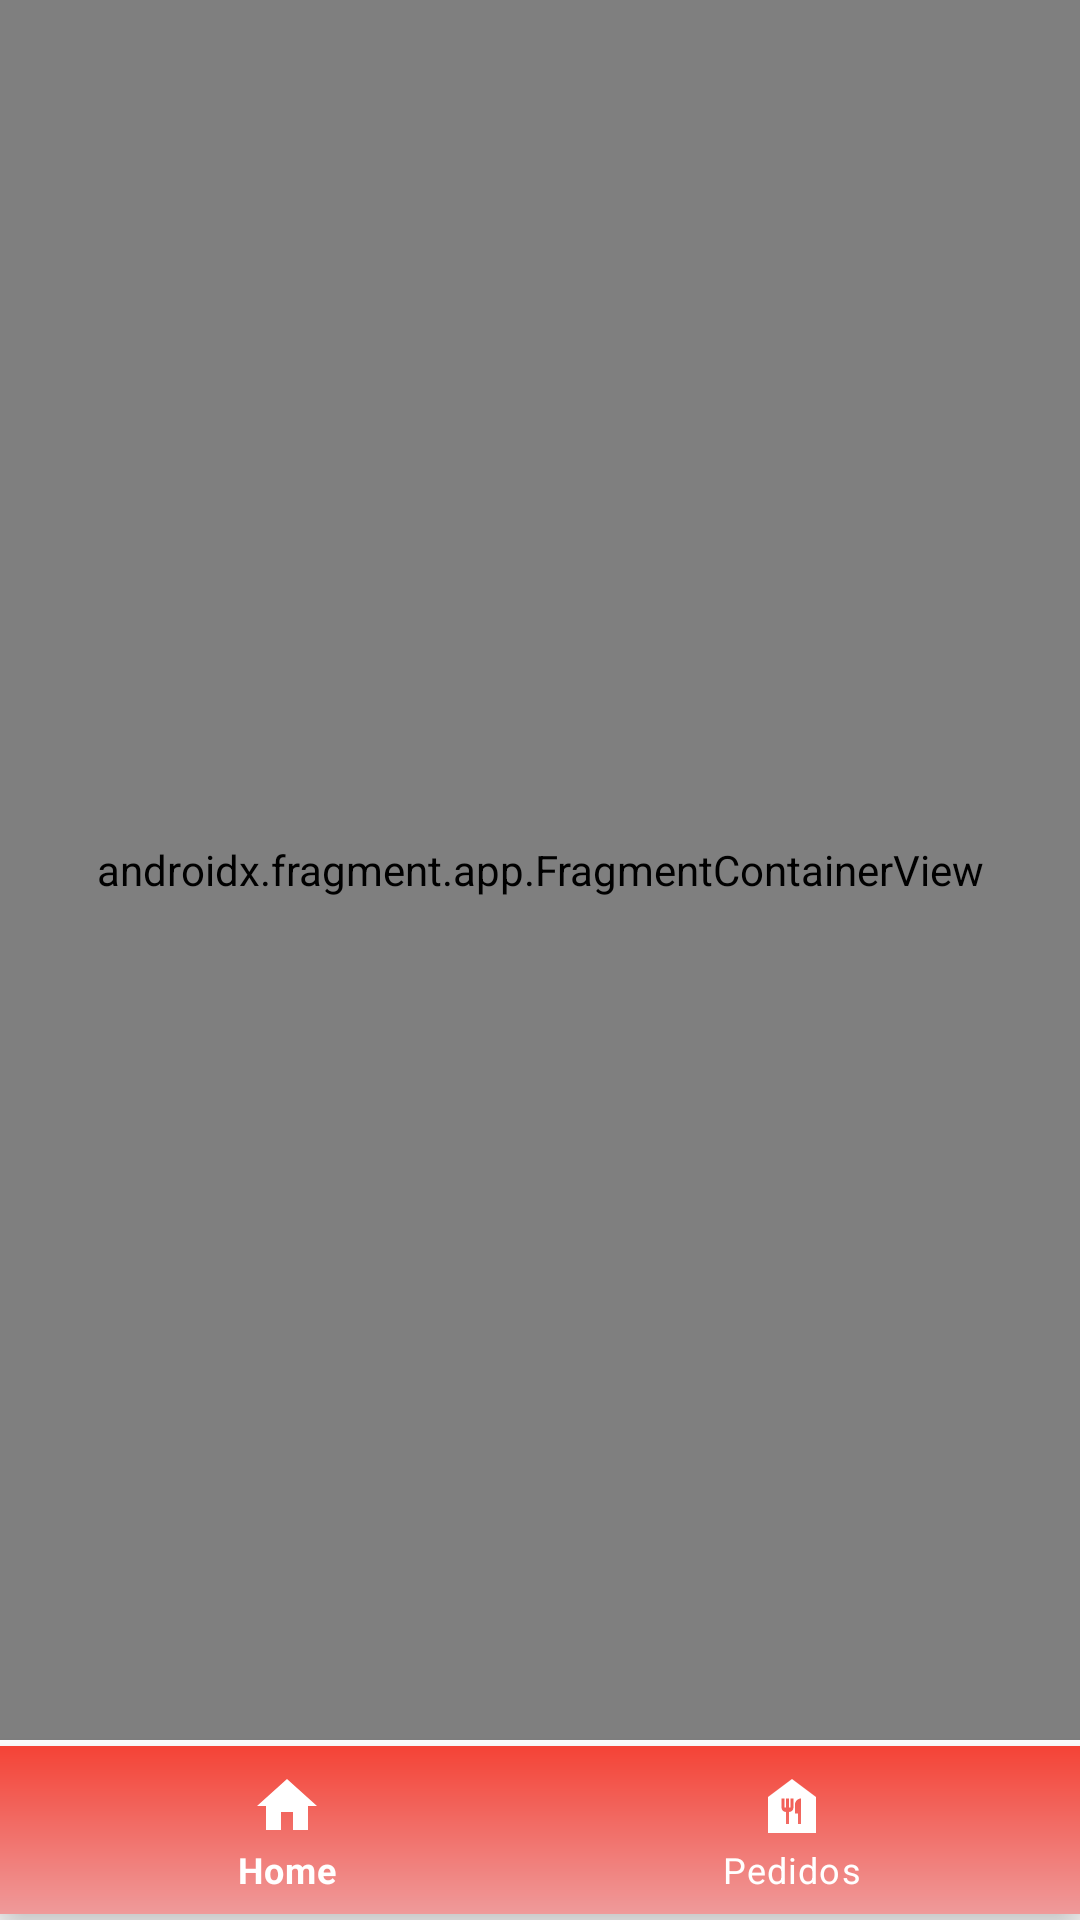

This screen was rendered from an Android layout file. Write that file and the resources it references.
<!-- AndroidManifest.xml: application theme Theme.KotlinMarmitex -->
<!-- res/layout/activity_home.xml -->
<?xml version="1.0" encoding="utf-8"?>
<androidx.constraintlayout.widget.ConstraintLayout
    xmlns:android="http://schemas.android.com/apk/res/android"
    xmlns:app="http://schemas.android.com/apk/res-auto"
    android:id="@+id/container"
    android:layout_width="match_parent"
    android:layout_height="match_parent">

    <androidx.fragment.app.FragmentContainerView
        android:id="@+id/nav_host_fragment_activity_home"
        android:name="androidx.navigation.fragment.NavHostFragment"
        android:layout_width="match_parent"
        android:layout_height="match_parent"
        app:defaultNavHost="true"
        android:layout_marginBottom="60dp"
        app:layout_constraintLeft_toLeftOf="parent"
        app:layout_constraintRight_toRightOf="parent"
        app:layout_constraintTop_toTopOf="parent"
        app:navGraph="@navigation/mobile_navigation" />

    <com.google.android.material.bottomnavigation.BottomNavigationView
        android:id="@+id/my_nav_view_home"
        android:layout_width="0dp"
        android:layout_height="wrap_content"
        android:layout_marginStart="0dp"
        android:layout_marginEnd="0dp"
        android:background="@drawable/gradient"
        app:itemIconTint="@color/white"
        app:itemTextColor="@color/white"
        app:layout_constraintBottom_toBottomOf="parent"
        app:layout_constraintLeft_toLeftOf="parent"
        app:layout_constraintRight_toRightOf="parent"
        app:layout_constraintTop_toBottomOf="@id/nav_host_fragment_activity_home"
        app:menu="@menu/bottom_nav_menu" />

</androidx.constraintlayout.widget.ConstraintLayout>
<!-- resources referenced by this layout -->
<resources>
  <color name="white">#FFFFFFFF</color>
  <!-- drawable gradient (drawable) -->
  <?xml version="1.0" encoding="utf-8"?>
  <shape xmlns:android="http://schemas.android.com/apk/res/android"
      android:shape="rectangle">
      <gradient
          android:angle="-270"
          android:startColor="@color/red_500"
          android:endColor="@color/red_200">
      </gradient>
  </shape>
  <style name="Theme.KotlinMarmitex" parent="Theme.MaterialComponents.DayNight.DarkActionBar">
          
          <item name="colorPrimary">@color/azul_primary</item>
          <item name="colorPrimaryVariant">@color/red_700</item>
          <item name="colorOnPrimary">@color/white</item>
          
          <item name="colorSecondary">@color/teal_200</item>
          <item name="colorSecondaryVariant">@color/teal_700</item>
          <item name="colorOnSecondary">@color/black</item>
          
          <item name="android:statusBarColor" tools:targetApi="l">?attr/colorPrimaryVariant</item>
          
      </style>
  <color name="red_500">#f44336</color>
  <color name="red_200">#ef9a9a</color>
  <color name="azul_primary">#35477d</color>
  <color name="red_700">#d32f2f</color>
  <color name="teal_200">#FF03DAC5</color>
  <color name="teal_700">#FF018786</color>
  <color name="black">#FF000000</color>
</resources>
